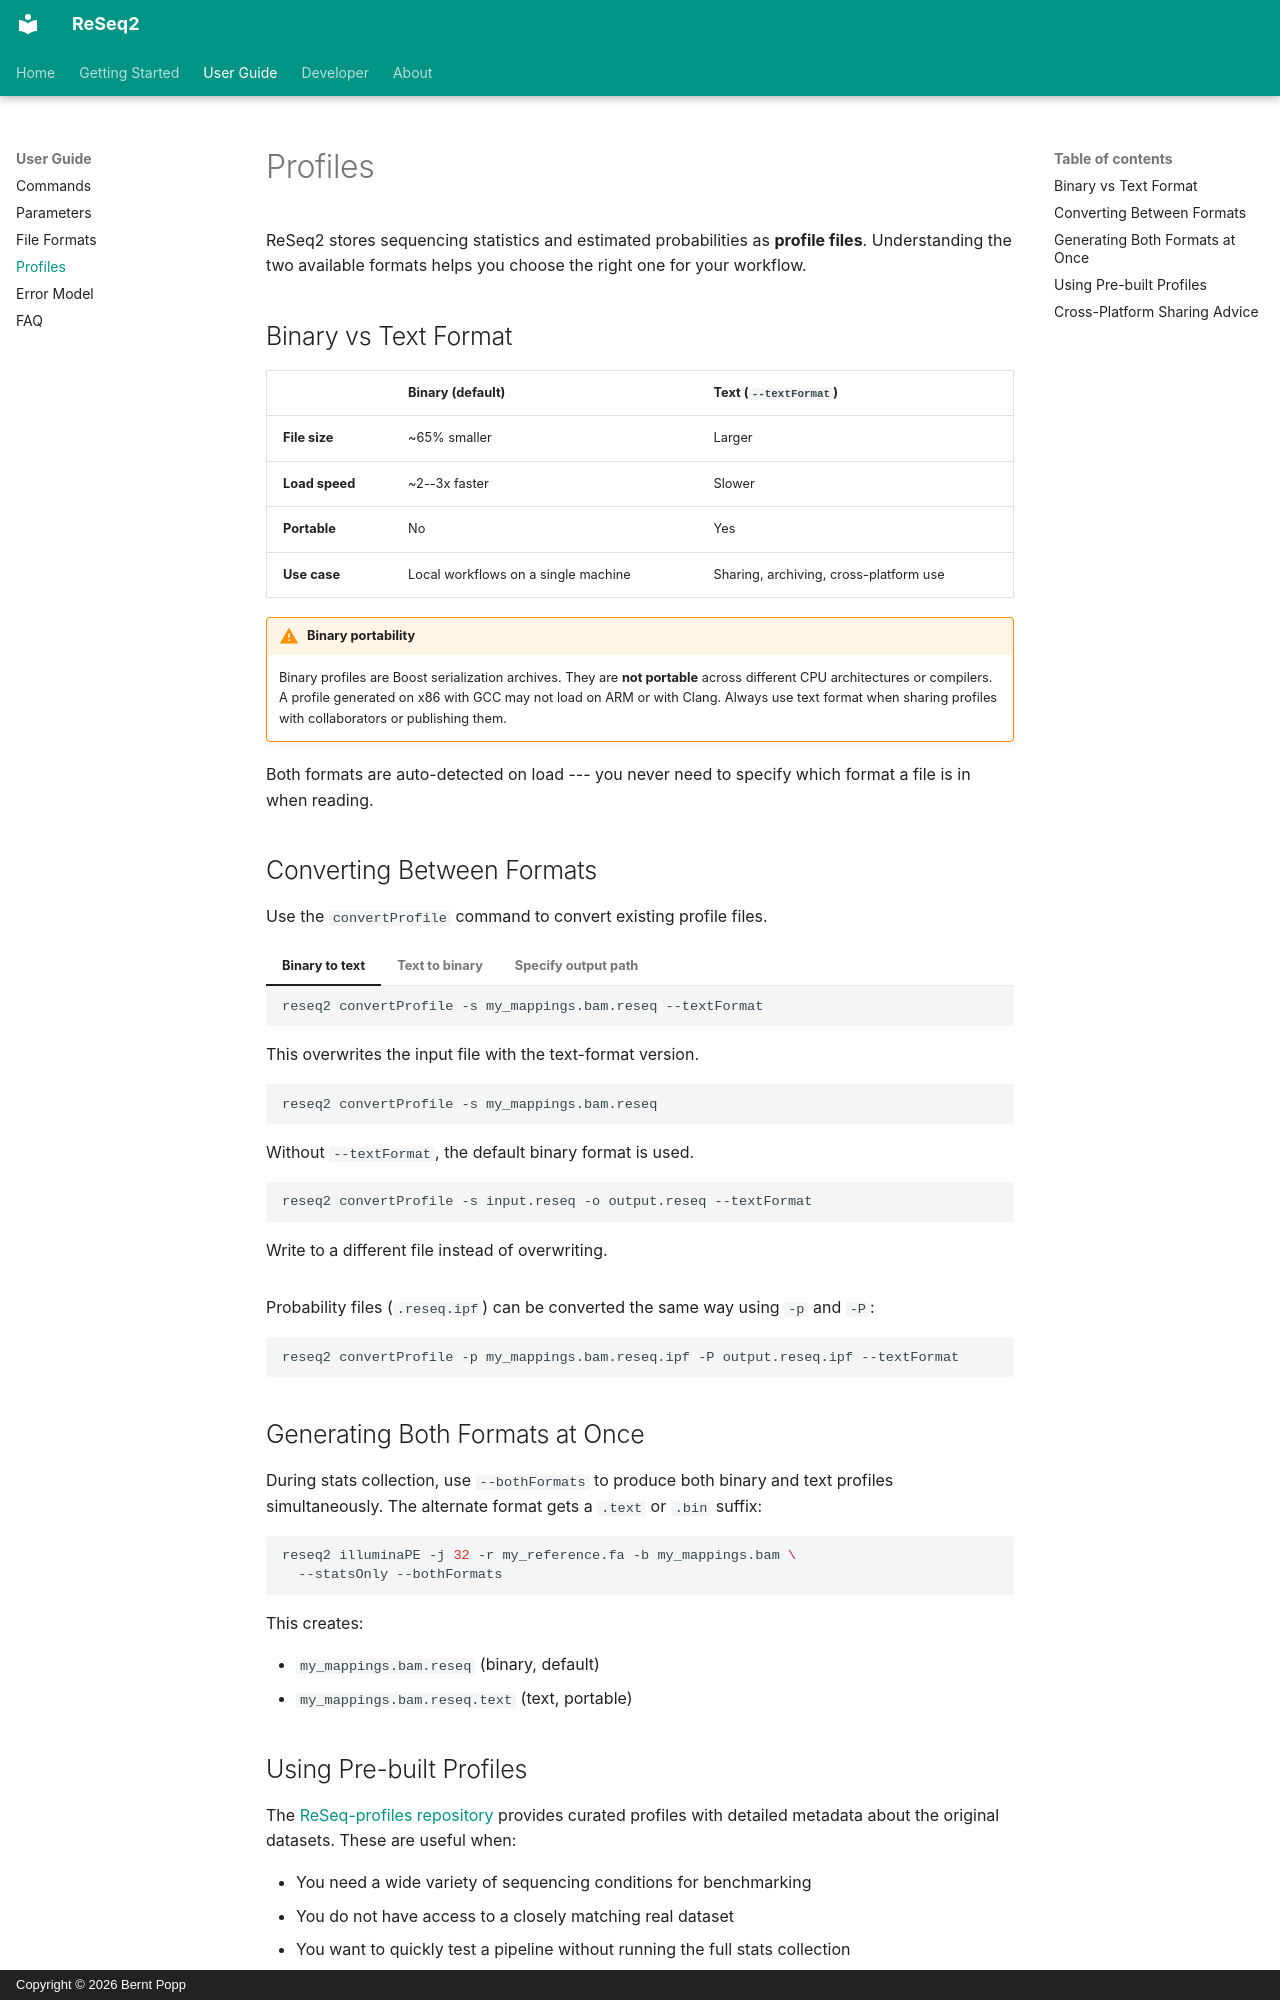

repository: berntpopp/ReSeq2 · page: user-guide/profiles/index.html · generator: mkdocs · copyright: Copyright © 2026 Bernt Popp

# Profiles

ReSeq2 stores sequencing statistics and estimated probabilities as **profile files**. Understanding the two available formats helps you choose the right one for your workflow.

## Binary vs Text Format

| | Binary (default) | Text (`--textFormat`) |
|---|---|---|
| **File size** | ~65% smaller | Larger |
| **Load speed** | ~2--3x faster | Slower |
| **Portable** | No | Yes |
| **Use case** | Local workflows on a single machine | Sharing, archiving, cross-platform use |

!!! warning "Binary portability"
    Binary profiles are Boost serialization archives. They are **not portable** across different CPU architectures or compilers. A profile generated on x86 with GCC may not load on ARM or with Clang. Always use text format when sharing profiles with collaborators or publishing them.

Both formats are auto-detected on load --- you never need to specify which format a file is in when reading.

## Converting Between Formats

Use the `convertProfile` command to convert existing profile files.

=== "Binary to text"

    ```bash
    reseq2 convertProfile -s my_mappings.bam.reseq --textFormat
    ```

    This overwrites the input file with the text-format version.

=== "Text to binary"

    ```bash
    reseq2 convertProfile -s my_mappings.bam.reseq
    ```

    Without `--textFormat`, the default binary format is used.

=== "Specify output path"

    ```bash
    reseq2 convertProfile -s input.reseq -o output.reseq --textFormat
    ```

    Write to a different file instead of overwriting.

Probability files (`.reseq.ipf`) can be converted the same way using `-p` and `-P`:

```bash
reseq2 convertProfile -p my_mappings.bam.reseq.ipf -P output.reseq.ipf --textFormat
```

## Generating Both Formats at Once

During stats collection, use `--bothFormats` to produce both binary and text profiles simultaneously. The alternate format gets a `.text` or `.bin` suffix:

```bash
reseq2 illuminaPE -j 32 -r my_reference.fa -b my_mappings.bam \
  --statsOnly --bothFormats
```

This creates:

- `my_mappings.bam.reseq` (binary, default)
- `my_mappings.bam.reseq.text` (text, portable)
